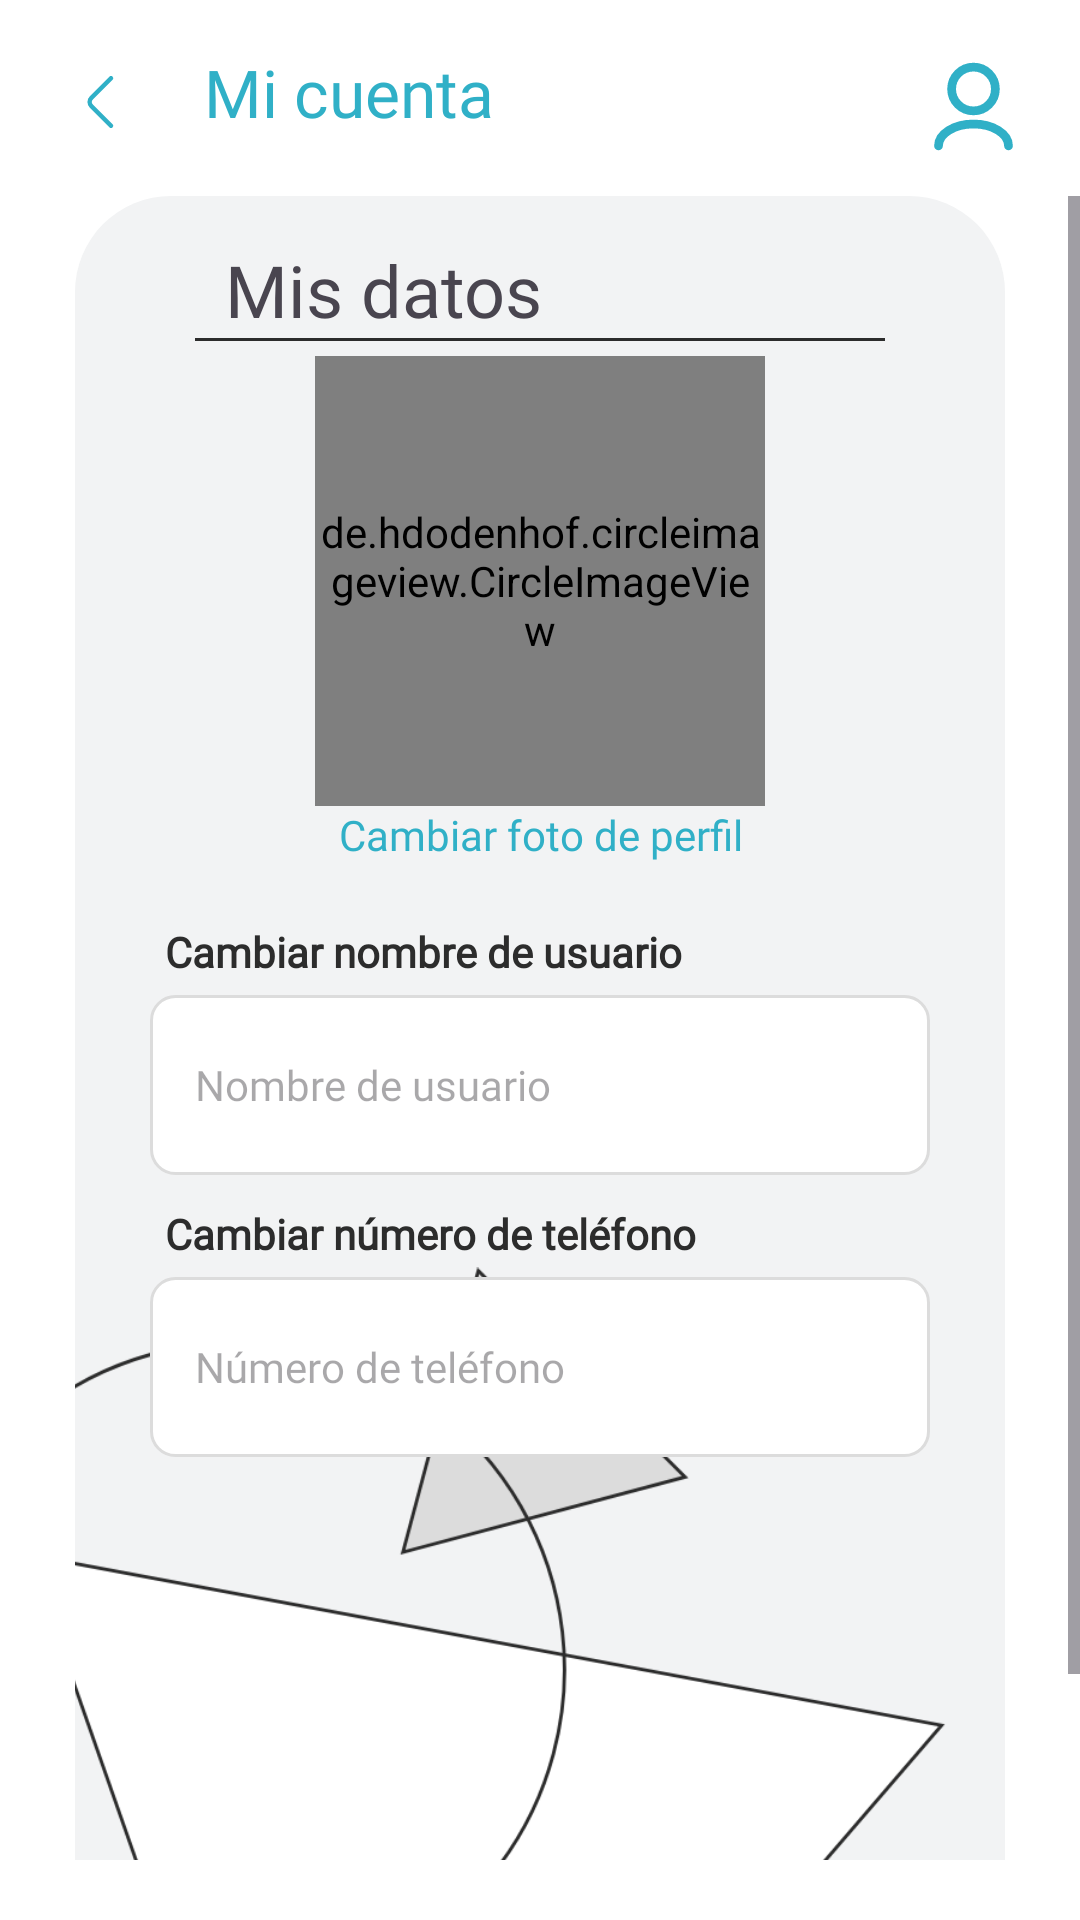

The Android layout XML behind this screen, and the referenced resources:
<!-- AndroidManifest.xml: application theme Theme.Legally -->
<!-- res/layout/activity_mis_datos.xml -->
<?xml version="1.0" encoding="utf-8"?>
<androidx.constraintlayout.widget.ConstraintLayout xmlns:android="http://schemas.android.com/apk/res/android"
    xmlns:app="http://schemas.android.com/apk/res-auto"
    xmlns:tools="http://schemas.android.com/tools"
    android:id="@+id/misDatos"
    android:layout_width="match_parent"
    android:layout_height="match_parent"
    tools:context=".MisDatos"
    android:background="@color/white">

    <ImageView
        android:id="@+id/back"
        android:layout_width="wrap_content"
        android:layout_height="wrap_content"
        android:layout_marginStart="10dp"
        android:layout_marginTop="10dp"
        android:contentDescription="@string/botonregresar"
        app:layout_constraintStart_toStartOf="parent"
        app:layout_constraintTop_toTopOf="parent"
        app:srcCompat="@drawable/back_button" />

    <TextView
        android:id="@+id/micuentatitle"
        android:layout_width="wrap_content"
        android:layout_height="wrap_content"
        android:layout_marginStart="10dp"
        android:layout_marginTop="16dp"
        android:fontFamily="@font/poppins_bold"
        android:text="@string/miCuenta"
        android:textColor="@color/principal"
        android:textSize="22sp"
        app:layout_constraintStart_toEndOf="@+id/back"
        app:layout_constraintTop_toTopOf="parent" />

    <ImageView
        android:id="@+id/iconuser"
        android:layout_width="35dp"
        android:layout_height="35dp"
        android:layout_marginTop="18dp"
        android:layout_marginEnd="18dp"
        android:contentDescription="@string/iconuser"
        app:layout_constraintEnd_toEndOf="parent"
        app:layout_constraintTop_toTopOf="parent"
        app:srcCompat="@drawable/userimg" />

    <ScrollView
        android:layout_width="match_parent"
        android:layout_height="0dp"
        android:paddingVertical="20dp"
        android:isScrollContainer="true"
        android:fitsSystemWindows="true"
        app:layout_constraintBottom_toBottomOf="parent"
        app:layout_constraintEnd_toEndOf="parent"
        app:layout_constraintStart_toStartOf="parent"
        app:layout_constraintTop_toBottomOf="@+id/micuentatitle">

        <LinearLayout
            android:layout_width="match_parent"
            android:layout_height="match_parent"
            android:minHeight="500dp"
            android:layout_marginStart="25dp"
            android:layout_marginEnd="25dp"
            android:background="@drawable/rounded_button_background"
            android:orientation="vertical"
            android:paddingHorizontal="0dp"
            android:paddingTop="15dp">

            <TextView
                android:id="@+id/misdatostxt"
                android:layout_width="match_parent"
                android:layout_height="wrap_content"
                android:fontFamily="@font/poppins_bold"
                android:gravity="center|start"
                android:paddingHorizontal="50dp"
                android:text="@string/mis_datos"
                android:textSize="24sp" />

            <View
                android:layout_width="match_parent"
                android:layout_height="1dp"
                android:layout_marginHorizontal="40dp"
                android:background="@color/almost_black" />

            <de.hdodenhof.circleimageview.CircleImageView
                android:id="@+id/userperfilimg"
                android:layout_width="150dp"
                android:layout_height="150dp"
                android:paddingVertical="10dp"
                android:layout_gravity="center"
                android:layout_marginTop="5dp"
                android:src="@drawable/userperfilimg" />

            <TextView
                android:id="@+id/btncambiarperfilimg"
                android:layout_width="match_parent"
                android:layout_height="wrap_content"
                android:fontFamily="@font/poppins"
                android:gravity="center|center_horizontal"
                android:text="@string/cambiar_foto_de_perfil"
                android:textColor="@color/principal" />

            <TextView
                android:id="@+id/nuevonombreusuario"
                android:layout_width="match_parent"
                android:layout_height="wrap_content"
                android:layout_marginTop="20dp"
                android:fontFamily="@font/poppins"
                android:paddingHorizontal="30dp"
                android:text="@string/cambiar_nombre_de_usuario"
                android:textColor="@color/almost_black"
                android:textSize="14sp"
                android:textStyle="bold" />

            <com.google.android.material.textfield.TextInputEditText
                android:id="@+id/nuevonombreInput"
                android:layout_width="match_parent"
                android:layout_height="60dp"
                android:layout_marginLeft="25dp"
                android:layout_marginRight="25dp"
                android:layout_marginTop="5dp"
                android:background="@drawable/edittext_background"
                android:backgroundTint="@null"
                android:fontFamily="@font/poppins"
                android:hint="Nombre de usuario"
                android:paddingHorizontal="15dp"
                android:textAlignment="viewStart"
                android:textSize="14sp" />


            <TextView
                android:id="@+id/nuevotelefonousuario"
                android:layout_width="match_parent"
                android:layout_height="wrap_content"
                android:layout_marginTop="10dp"
                android:fontFamily="@font/poppins"
                android:paddingHorizontal="30dp"
                android:text="@string/cambiar_numero_de_telefono"
                android:textColor="@color/almost_black"
                android:textSize="14sp"
                android:textStyle="bold" />

            <FrameLayout
                android:layout_width="match_parent"
                android:layout_height="match_parent"
                android:layout_marginTop="0dp">

                <ImageView
                    android:id="@+id/triangulo"
                    android:layout_width="wrap_content"
                    android:layout_height="wrap_content"
                    android:layout_marginTop="20dp"
                    android:contentDescription="@string/icontriangulo"
                    android:scaleType="centerInside"
                    android:scaleX="1.2"
                    android:scaleY="1.2"
                    app:srcCompat="@drawable/triangulo" />

                <com.google.android.material.textfield.TextInputEditText
                    android:id="@+id/nuevotelefonoInput"
                    android:layout_width="match_parent"
                    android:layout_height="60dp"
                    android:layout_gravity="center|top"
                    android:layout_marginLeft="25dp"
                    android:layout_marginRight="25dp"
                    android:layout_marginTop="5dp"
                    android:background="@drawable/edittext_background"
                    android:backgroundTint="@null"
                    android:fontFamily="@font/poppins"
                    android:hint="@string/telefono"
                    android:paddingHorizontal="15dp"
                    android:textAlignment="viewStart"
                    android:textSize="14sp"
                    tools:ignore="RtlCompat" />

                <ImageView
                    android:id="@+id/siguiente"
                    android:layout_width="60dp"
                    android:layout_height="60dp"
                    android:layout_margin="25dp"
                    android:layout_gravity="right|bottom"
                    android:contentDescription="@string/iconsiguiente"
                    app:layout_constraintBottom_toBottomOf="parent"
                    app:layout_constraintEnd_toEndOf="parent"
                    app:srcCompat="@drawable/btn1" />

            </FrameLayout>

        </LinearLayout>

    </ScrollView>

</androidx.constraintlayout.widget.ConstraintLayout>
<!-- resources referenced by this layout -->
<resources>
  <color name="almost_black">#2C2C2C</color>
  <color name="principal">#30B0C7</color>
  <color name="white">#FFFFFFFF</color>
  <!-- drawable back_button (drawable) -->
  <vector xmlns:android="http://schemas.android.com/apk/res/android"
      android:width="48dp"
      android:height="48dp"
      android:viewportWidth="48"
      android:viewportHeight="48">
    <path
        android:pathData="M27,31.92L20.48,25.4C19.71,24.63 19.71,23.37 20.48,22.6L27,16.08"
        android:strokeLineJoin="round"
        android:strokeWidth="1.5"
        android:fillColor="#00000000"
        android:strokeColor="@color/principal"
        android:strokeLineCap="round"/>
  </vector>
  <!-- drawable btn1 (drawable) -->
  <vector xmlns:android="http://schemas.android.com/apk/res/android"
      android:width="48dp"
      android:height="48dp"
      android:viewportWidth="48"
      android:viewportHeight="48">
    <path
        android:pathData="M24,48L24,48A24,24 0,0 0,48 24L48,24A24,24 0,0 0,24 0L24,0A24,24 0,0 0,0 24L0,24A24,24 0,0 0,24 48z"
        android:fillColor="#30B0C7"
        android:fillAlpha="0.15"/>
    <path
        android:pathData="M20.91,16.08L27.43,22.6C28.2,23.37 28.2,24.63 27.43,25.4L20.91,31.92"
        android:strokeLineJoin="round"
        android:strokeWidth="1.5"
        android:fillColor="#00000000"
        android:strokeColor="#2C2C2C"
        android:strokeLineCap="round"/>
  </vector>
  <!-- drawable edittext_background (drawable) -->
  <?xml version="1.0" encoding="utf-8"?>
  <shape xmlns:android="http://schemas.android.com/apk/res/android"
      android:shape="rectangle">
  
      
      <solid android:color="#FFFFFF" />
  
      
      <corners android:radius="8dp" />
  
      
      <stroke
          android:width="1dp"
          android:color="@color/gray" />
  </shape>
  <!-- drawable rounded_button_background (drawable) -->
  <?xml version="1.0" encoding="utf-8"?>
  <shape xmlns:android="http://schemas.android.com/apk/res/android"
      android:shape="rectangle">
      <solid android:color="@color/light_gray_fix"/>
      <corners android:radius="32dp"/>
  </shape>
  <!-- drawable userimg (drawable) -->
  <vector xmlns:android="http://schemas.android.com/apk/res/android"
      android:width="24dp"
      android:height="24dp"
      android:viewportWidth="24"
      android:viewportHeight="24">
    <path
        android:pathData="M20,21C20,18.239 16.418,16 12,16C7.582,16 4,18.239 4,21M12,13C9.239,13 7,10.761 7,8C7,5.239 9.239,3 12,3C14.761,3 17,5.239 17,8C17,10.761 14.761,13 12,13Z"
        android:strokeLineJoin="round"
        android:strokeWidth="2"
        android:fillColor="#00000000"
        android:strokeColor="#30B0C7"
        android:strokeLineCap="round"/>
  </vector>
  <string name="botonregresar">Botón para regresar</string>
  <string name="cambiar_foto_de_perfil">Cambiar foto de perfil</string>
  <string name="cambiar_nombre_de_usuario">Cambiar nombre de usuario</string>
  <string name="cambiar_numero_de_telefono">Cambiar número de teléfono</string>
  <string name="iconsiguiente">iconSiguiente</string>
  <string name="icontriangulo">iconTriangulo</string>
  <string name="iconuser">iconUser</string>
  <string name="miCuenta">Mi cuenta</string>
  <string name="mis_datos">Mis datos</string>
  <string name="telefono">Número de teléfono</string>
  <style name="Theme.Legally" parent="Base.Theme.Legally" />
  <color name="gray">#DCDCDC</color>
  <color name="light_gray_fix">#F2F3F4</color>
  <style name="Base.Theme.Legally" parent="Theme.Material3.Light.NoActionBar">
          <item name="android:statusBarColor">@android:color/transparent</item>
          <item name="android:forceDarkAllowed" tools:targetApi="q">false</item>
      </style>
</resources>
